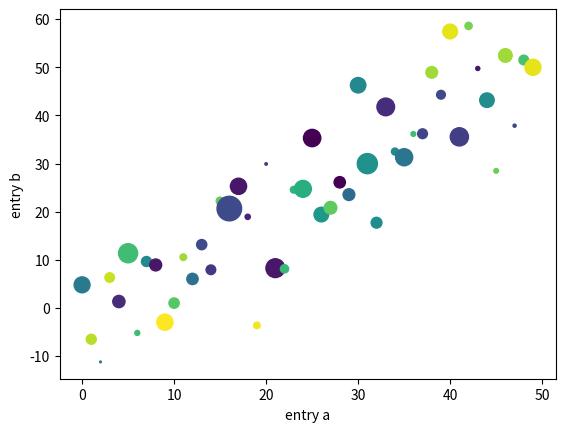

Python code for this plot:
import numpy as np
import matplotlib.pyplot as plt
np.random.seed(19680801)

data = {
    "a": np.arange(50),
    "c": np.random.randint(0, 50, 50),
    "d": np.random.randn(50),
}

data["b"] = data["a"] + 10 * np.random.randn(50)
data["d"] = np.abs(data["d"]) * 100

fig, ax = plt.subplots()
ax.scatter("a", "b", c="c", s="d", data=data)
ax.set(xlabel="entry a", ylabel="entry b")
plt.show()
